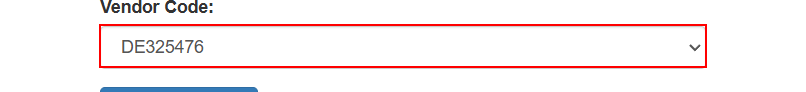
Workflow: b

Step 1: find the drop-down
